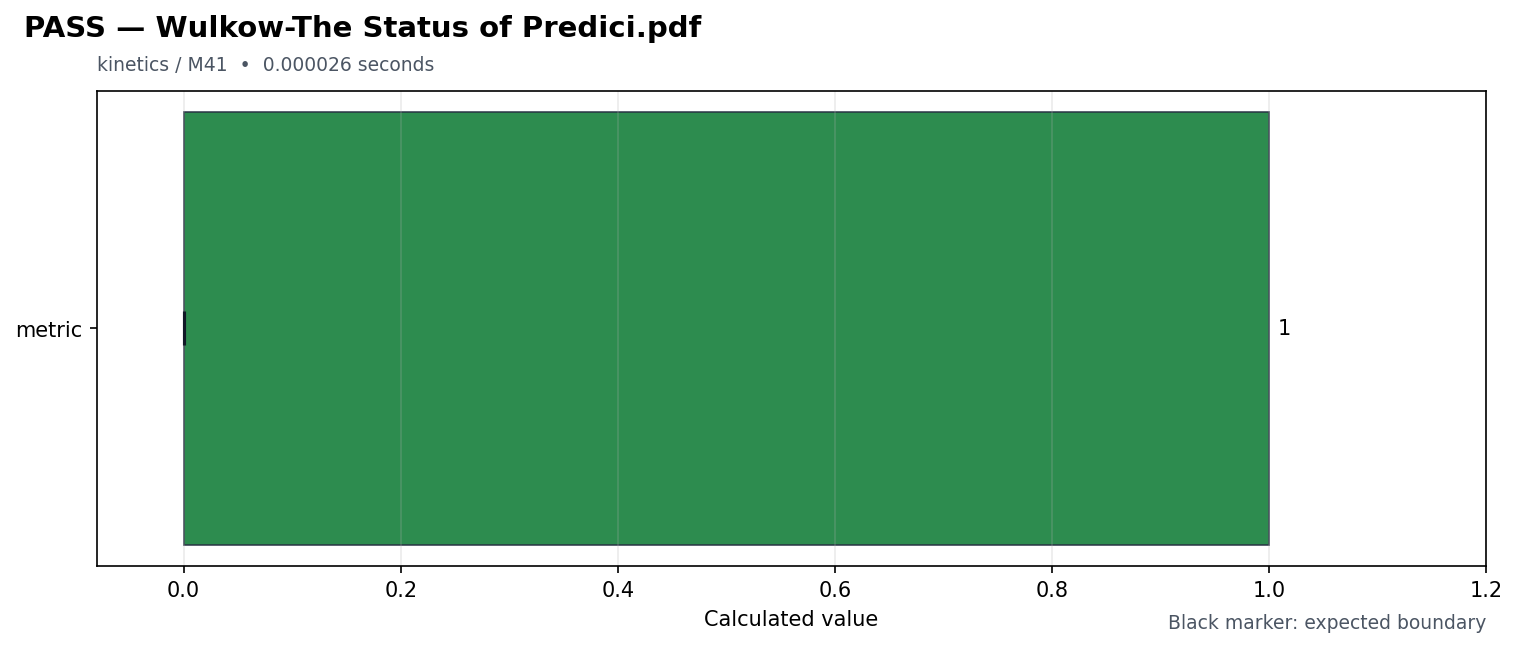

The file beside this chart, header and first rows:
id, source_pdf, title, feature, milestone, status, duration_seconds, metrics, expected, reason, requires, speed
wulkow_the_status_of_predici, Wulkow-The Status of Predici.pdf, Wulkow-The Status of Predici, kinetics, M41, PASS, 2.6e-05, {"metric": 1.0}, {"metric": {"maximum": null, "minimum": …, , [], fast
